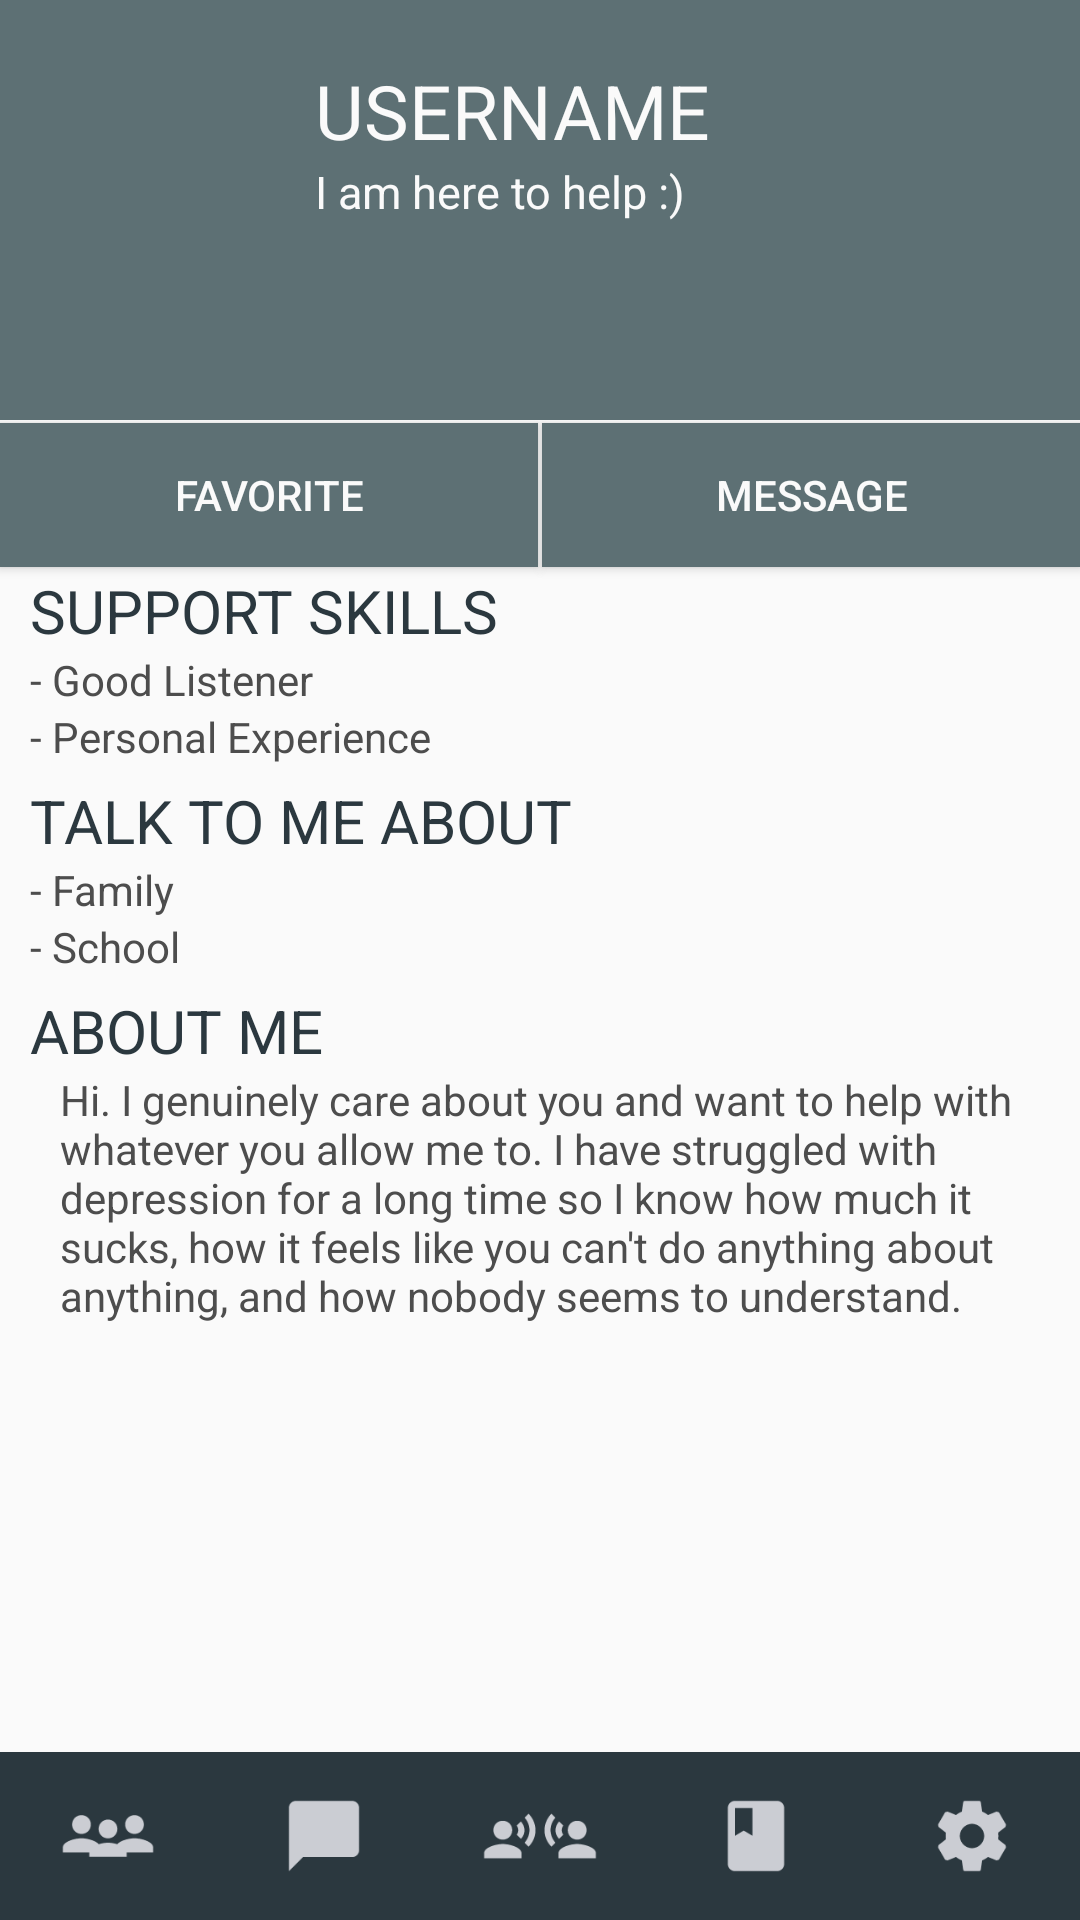

The Android layout XML behind this screen, and the referenced resources:
<!-- AndroidManifest.xml: activity theme AppTheme.NoActionBar -->
<!-- res/layout/activity_profile.xml -->
<RelativeLayout xmlns:android="http://schemas.android.com/apk/res/android"
    xmlns:tools="http://schemas.android.com/tools" android:layout_width="match_parent"
    android:layout_height="match_parent"
    android:paddingLeft="0dp"
    android:paddingRight="0dp"
    android:paddingTop="0dp"
    android:id="@+id/main"
    android:layout_marginTop="0dp"
    android:paddingBottom="0dp"
    tools:context=".LoginActivity"
    android:background="#fafafa">

    <RelativeLayout
        android:layout_width="match_parent"
        android:id="@+id/profileHeader"
        android:layout_height="wrap_content"
        android:paddingTop="20dp"

        android:background="#5d7074">

        <ImageView
            android:layout_width="100dp"
            android:layout_height="100dp"
            android:id="@+id/photo"
            android:layout_alignParentTop="true"
            android:layout_alignParentLeft="true"
            android:layout_alignParentStart="true"
            android:src="@drawable/user"
            android:layout_marginBottom="20dp"/>

        <TextView
            android:layout_width="wrap_content"
            android:layout_height="wrap_content"
            android:textAppearance="?android:attr/textAppearanceLarge"
            android:text="USERNAME"
            android:textSize="25dp"
            android:id="@+id/name"
            android:textColor="#fafafa"
            android:layout_alignTop="@+id/photo"
            android:layout_alignLeft="@+id/quoteView"
            android:layout_alignStart="@+id/quoteView" />

        <TextView
            android:textSize="15sp"
            android:layout_width="wrap_content"
            android:layout_height="wrap_content"
            android:textAppearance="?android:attr/textAppearanceSmall"
            android:text="I am here to help :) "
            android:id="@+id/quoteView"
            android:textColor="#fafafa"
            android:layout_below="@+id/name"
            android:layout_toRightOf="@+id/photo"
            android:layout_toEndOf="@+id/photo"
            android:layout_marginLeft="5dp" />

    </RelativeLayout>

    <LinearLayout
        android:id="@+id/btnLL"
        android:layout_width="match_parent"
        android:layout_height="wrap_content"
        android:layout_alignParentBottom="true"
        android:layout_below="@+id/profileHeader">
        <Button
            android:id="@+id/favoriteBtn"
            android:layout_width="0dp"
            android:layout_height="wrap_content"
            android:layout_weight="1"
            android:text="FAVORITE"
            android:padding="0dp"
            android:background="@color/header"
            android:layout_marginRight="0.5dp"
            android:layout_marginTop="1dp"
            android:textColor="#fafafa" />

        <Button
            android:id="@+id/messageBtn"
            android:layout_width="0dp"
            android:layout_height="wrap_content"
            android:layout_weight="1"
            android:padding="0dp"
            android:background="@color/header"
            android:layout_marginLeft="0.5dp"
            android:layout_marginTop="1dp"
            android:text="MESSAGE"
            android:textColor="#fafafa" />
    </LinearLayout>


    <ScrollView
        android:layout_width="match_parent"
        android:layout_height="match_parent"
        android:id="@+id/profileView"
        android:layout_marginTop="50dp"
        android:layout_alignTop="@+id/btnLL"
        android:layout_alignParentLeft="true"
        android:layout_alignParentStart="true"
        android:layout_marginLeft="10dp">

        <RelativeLayout
            android:layout_width="match_parent"
            android:layout_height="match_parent">

            <TextView
                android:layout_width="wrap_content"
                android:layout_height="wrap_content"
                android:textSize="20sp"
                android:textAppearance="?android:attr/textAppearanceMedium"
                android:text="SUPPORT SKILLS"
                android:id="@+id/textView17"
                android:textColor="#2b383f"
                android:layout_below="@+id/line"
                android:layout_alignParentLeft="true"
                android:layout_alignParentStart="true" />

            <TextView
                android:layout_width="wrap_content"
                android:layout_height="wrap_content"
                android:id="@+id/supportSkillListView"
                android:layout_below="@+id/textView17"
                android:textColor="#4d4d4d"
                android:text="- Good Listener" />

            <TextView
                android:layout_width="wrap_content"
                android:layout_height="wrap_content"
                android:textSize="20sp"
                android:textAppearance="?android:attr/textAppearanceMedium"
                android:text="TALK TO ME ABOUT"
                android:id="@+id/textView22"
                android:layout_marginTop="24dp"
                android:textColor="#2b383f"
                android:layout_below="@+id/supportSkillListView"
                android:layout_alignParentLeft="true"
                android:layout_alignParentStart="true" />

            <TextView
                android:layout_width="wrap_content"
                android:layout_height="wrap_content"
                android:id="@+id/conversationTopicsListView"
                android:layout_below="@+id/textView22"
                android:textColor="#4d4d4d"
                android:text="- Family " />

            <TextView
                android:layout_width="wrap_content"
                android:layout_height="wrap_content"
                android:textSize="20sp"
                android:textAppearance="?android:attr/textAppearanceMedium"
                android:text="ABOUT ME"
                android:layout_below="@+id/conversationTopicsListView"
                android:id="@+id/textView26"
                android:layout_marginTop="24dp"
                android:textColor="#2b383f"
                android:layout_alignParentLeft="true"
                android:layout_alignParentStart="true" />


            <TextView
                android:layout_width="wrap_content"
                android:layout_height="wrap_content"
                android:textAppearance="?android:attr/textAppearanceSmall"
                android:text="Hi. I genuinely care about you and want to help with whatever you allow me to. I have struggled with depression for a long time so I know how much it sucks, how it feels like you can't do anything about anything, and how nobody seems to understand."
                android:id="@+id/textView27"
                android:textColor="#4d4d4d"
                android:layout_below="@+id/textView26"
                android:layout_alignParentLeft="true"
                android:layout_alignParentStart="true"
                android:paddingLeft="10dp" />

            <TextView
                android:layout_width="wrap_content"
                android:layout_height="wrap_content"
                android:id="@+id/textView"
                android:textColor="#4d4d4d"
                android:text="- School"
                android:layout_alignParentLeft="true"
                android:layout_alignParentStart="true"
                android:layout_below="@+id/conversationTopicsListView" />

            <TextView
                android:layout_width="wrap_content"
                android:layout_height="wrap_content"
                android:id="@+id/textView7"
                android:textColor="#4d4d4d"
                android:text="- Personal Experience"
                android:layout_below="@+id/supportSkillListView"
                android:layout_alignParentLeft="true"
                android:layout_alignParentStart="true" />

        </RelativeLayout>
    </ScrollView>

    <include layout="@layout/toolbar"/>

</RelativeLayout>
<!-- res/layout/toolbar.xml (included above) -->
<android.support.v7.widget.Toolbar  xmlns:android="http://schemas.android.com/apk/res/android"
    xmlns:app="http://schemas.android.com/apk/res-auto"
    android:id="@+id/toolbar"
    android:layout_width="match_parent"
    android:layout_height="wrap_content"
    android:background="#000000"
    android:minHeight="?attr/actionBarSize"
    android:layout_alignParentBottom="true"
    app:contentInsetStart="0dp"
    android:paddingBottom="0dp"
    android:layout_marginBottom="0dp"
    app:theme="@style/Base.Theme.AppCompat.CompactMenu" >

    <LinearLayout
        android:id="@+id/toolbarmenucontainer"
        android:layout_width="match_parent"
        android:weightSum="5"
        android:layout_height="56dp"
        android:background="@color/background_floating_material_light"
        android:minHeight="?attr/actionBarSize"
        app:contentInsetStart="0dp"
        app:theme="@style/Base.Theme.AppCompat.CompactMenu"
        android:orientation="horizontal"
        android:layout_marginBottom="0dp">

        <LinearLayout
            android:layout_width="0dp"
            android:layout_height="match_parent"
            android:layout_weight="1"
            android:background="#2b383f"
            android:id="@+id/friendsLayoutIcon">

            <ImageView
                android:id="@+id/friendsLayoutIcon_img"
                android:layout_width="match_parent"
                android:layout_height="match_parent"
                android:src="@drawable/friends02" />
        </LinearLayout>

        <LinearLayout
            android:layout_width="0dp"
            android:layout_height="match_parent"
            android:layout_weight="1"
            android:background="#2b383f"
            android:id="@+id/messagesLayoutIcon">

            <ImageView
                android:id="@+id/messagesLayoutIcon_img"
                android:layout_width="match_parent"
                android:layout_height="match_parent"
                android:src="@drawable/messages02" />
        </LinearLayout>

        <LinearLayout
            android:layout_width="0dp"
            android:layout_height="match_parent"
            android:layout_weight="1"
            android:background="#2b383f"
            android:id="@+id/conversationStartersLayoutIcon">

            <ImageView
                android:id="@+id/conversationStartersLayoutIcon_img"
                android:layout_width="match_parent"
                android:layout_height="match_parent"
                android:src="@drawable/conversation02" />
        </LinearLayout>

        <LinearLayout
            android:layout_width="0dp"
            android:layout_height="match_parent"
            android:layout_weight="1"
            android:background="#2b383f"
            android:id="@+id/learnMoreLayoutIcon">

            <ImageView
                android:id="@+id/learnMoreLayoutIcon_img"
                android:layout_width="match_parent"
                android:layout_height="match_parent"
                android:src="@drawable/learn02" />
        </LinearLayout>

        <LinearLayout
            android:layout_width="0dp"
            android:layout_height="match_parent"
            android:layout_weight="1"
            android:background="#2b383f"
            android:id="@+id/profileLayoutIcon">

            <ImageView
                android:id="@+id/profileLayoutIcon_img"
                android:layout_width="match_parent"
                android:layout_height="match_parent"
                android:src="@drawable/settings02" />
        </LinearLayout>

    </LinearLayout>
</android.support.v7.widget.Toolbar>
<!-- resources referenced by this layout -->
<resources>
  <item name="header" type="color">#5d7074</item>
  <!-- drawable conversation02: png bitmap (drawable, 2185 bytes) -->
  <!-- drawable friends02: png bitmap (drawable, 1561 bytes) -->
  <!-- drawable learn02: png bitmap (drawable, 908 bytes) -->
  <!-- drawable messages02: png bitmap (drawable, 731 bytes) -->
  <!-- drawable settings02: png bitmap (drawable, 1810 bytes) -->
  <style name="AppTheme.NoActionBar">
          <item name="windowActionBar">false</item>
          <item name="windowNoTitle">true</item>
          <item name="android:windowActionBar">false</item>
      </style>
</resources>
